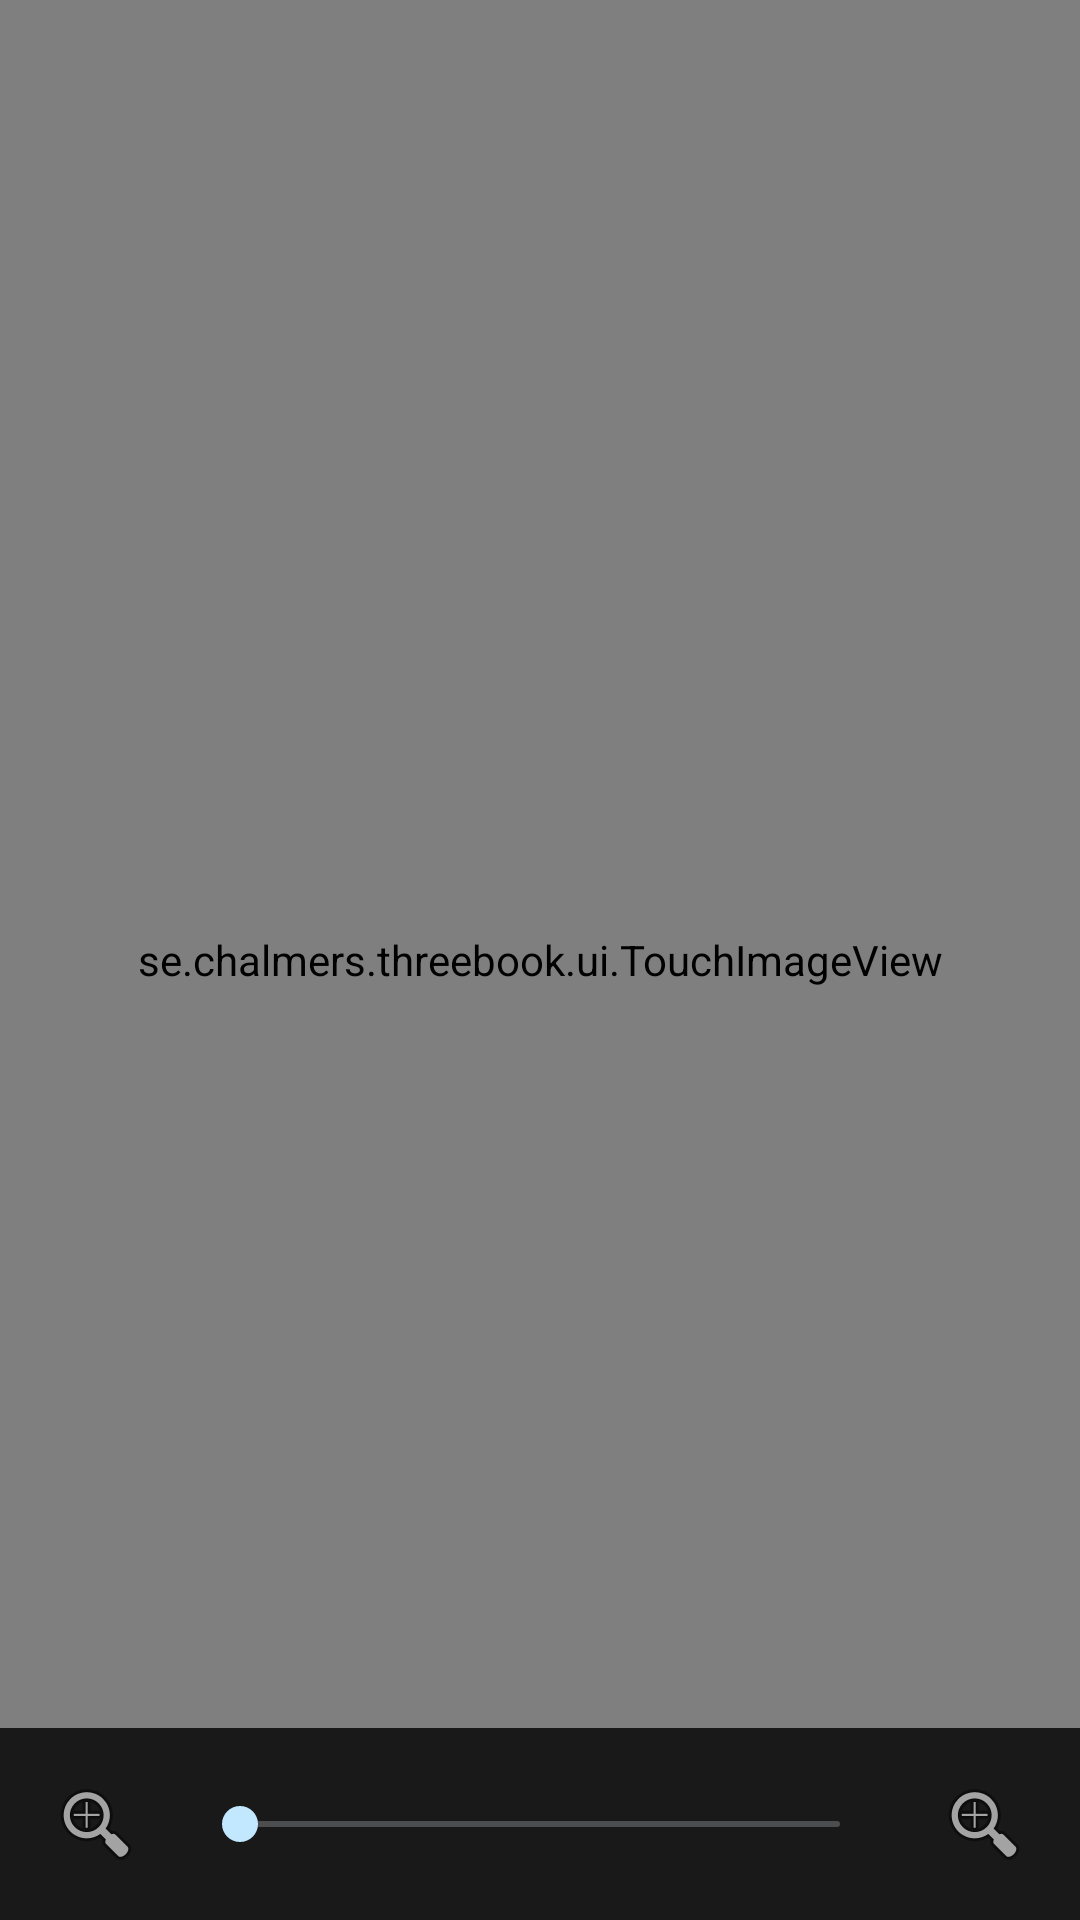

Reconstruct the res/layout file that produces this screen, plus the resources it refers to.
<!-- AndroidManifest.xml: activity theme android:Theme.DeviceDefault.NoActionBar.Fullscreen -->
<!-- res/layout/activity_image_view.xml -->
<?xml version="1.0" encoding="utf-8"?>

<RelativeLayout xmlns:android="http://schemas.android.com/apk/res/android"
    android:layout_width="fill_parent"
    android:layout_height="fill_parent">
    
    <se.chalmers.threebook.ui.TouchImageView
        android:id="@+id/img_image_view"
        android:layout_width="fill_parent"
        android:layout_height="fill_parent" />

    <LinearLayout
        android:id="@+id/lay_zoom_controls"
        android:layout_width="fill_parent"
        android:layout_height="wrap_content"
        android:layout_alignParentBottom="true"
        android:background="#cc000000" >

        <ImageView
            android:layout_margin="@dimen/padding_l"
            android:layout_width="wrap_content"
            android:layout_height="wrap_content"
            android:layout_gravity="center_vertical"
            android:src="@android:drawable/ic_menu_zoom" />

        <SeekBar
            android:id="@+id/bar_image_zoom"
            android:layout_width="match_parent"
            android:layout_height="wrap_content"
            android:layout_gravity="center_vertical"
            android:layout_weight="1" />
        
        <ImageView
            android:layout_width="wrap_content"
            android:layout_height="wrap_content"
            android:layout_margin="@dimen/padding_l"
            android:layout_gravity="center_vertical"
            android:src="@android:drawable/ic_menu_zoom" />
 
    </LinearLayout>

</RelativeLayout>
<!-- resources referenced by this layout -->
<resources>
  <dimen name="padding_l">16dp</dimen>
</resources>
